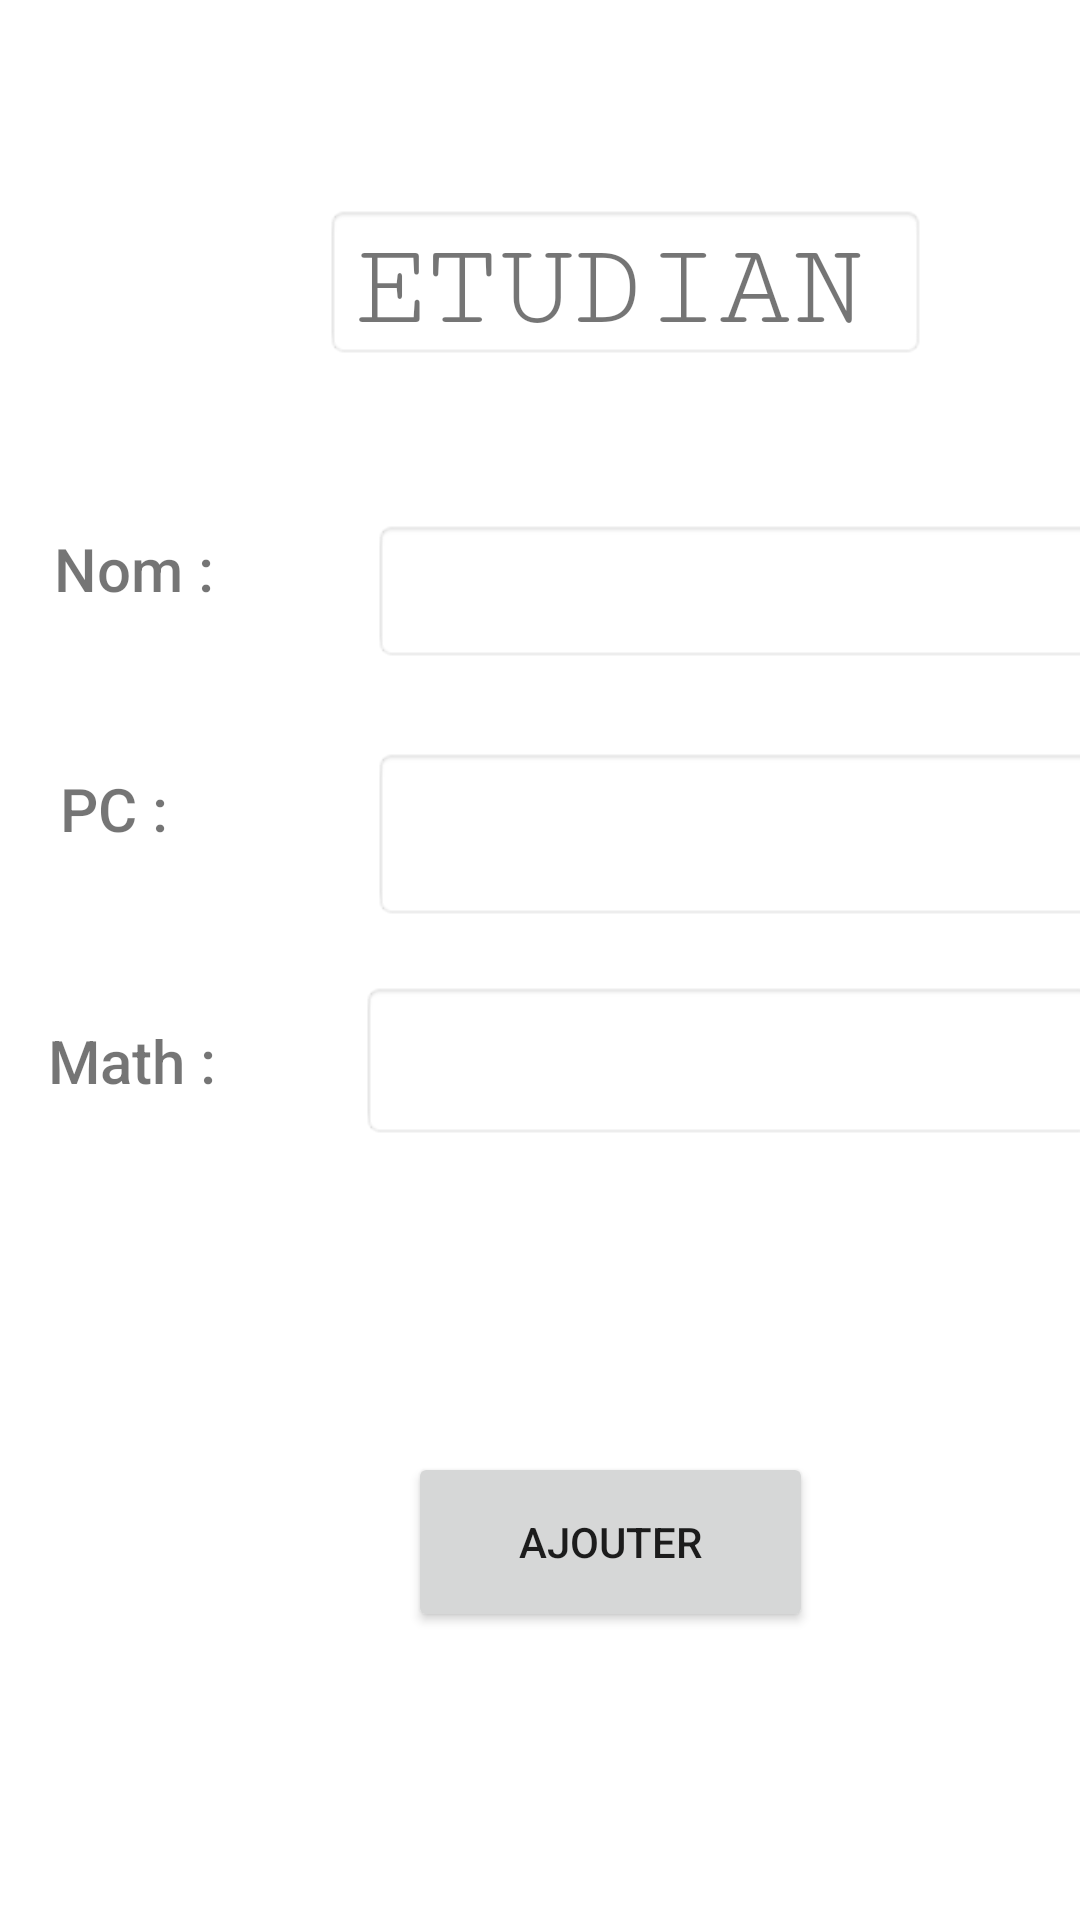

The Android layout XML behind this screen, and the referenced resources:
<!-- AndroidManifest.xml: application theme Theme.Gestion_indemnite -->
<!-- res/layout/add_service.xml -->
<?xml version="1.0" encoding="utf-8"?>
<androidx.constraintlayout.widget.ConstraintLayout xmlns:android="http://schemas.android.com/apk/res/android"
    xmlns:app="http://schemas.android.com/apk/res-auto"
    xmlns:tools="http://schemas.android.com/tools"
    android:layout_width="match_parent"
    android:layout_height="match_parent"
    android:background="@drawable/intro"
    tools:context=".AddService">

    <TextView
        android:id="@+id/textView2"
        android:layout_width="201dp"
        android:layout_height="52dp"
        android:layout_marginStart="108dp"
        android:layout_marginTop="68dp"
        android:background="@android:drawable/editbox_background_normal"
        android:fontFamily="serif-monospace"
        android:text="ETUDIANT"
        android:textSize="40sp"
        app:layout_constraintStart_toStartOf="parent"
        app:layout_constraintTop_toTopOf="parent" />

    <EditText
        android:id="@+id/libelle"
        android:layout_width="252dp"
        android:layout_height="48dp"
        android:layout_marginStart="124dp"
        android:layout_marginTop="53dp"
        android:background="@android:drawable/editbox_background_normal"
        android:ems="10"
        android:inputType="textPersonName"
        android:textSize="20sp"
        app:layout_constraintStart_toStartOf="parent"
        app:layout_constraintTop_toBottomOf="@+id/textView2" />

    <EditText
        android:id="@+id/salaire"
        android:layout_width="253dp"
        android:layout_height="58dp"
        android:layout_marginStart="124dp"
        android:layout_marginTop="28dp"
        android:background="@android:drawable/editbox_background_normal"
        android:ems="10"
        android:inputType="textPersonName"
        android:textSize="20sp"
        app:layout_constraintStart_toStartOf="parent"
        app:layout_constraintTop_toBottomOf="@+id/libelle" />

    <EditText
        android:id="@+id/nb_jour"
        android:layout_width="246dp"
        android:layout_height="53dp"
        android:layout_marginStart="120dp"
        android:layout_marginTop="20dp"
        android:background="@android:drawable/editbox_background_normal"
        android:ems="10"
        android:inputType="textPersonName"
        android:textSize="20sp"
        app:layout_constraintStart_toStartOf="parent"
        app:layout_constraintTop_toBottomOf="@+id/salaire" />

    <Button
        android:id="@+id/ajout"
        android:layout_width="135dp"
        android:layout_height="60dp"
        android:layout_marginStart="136dp"
        android:layout_marginTop="104dp"
        android:text="Ajouter"
        app:icon="@drawable/ic_baseline_add_24"
        app:layout_constraintStart_toStartOf="parent"
        app:layout_constraintTop_toBottomOf="@+id/nb_jour" />

    <TextView
        android:id="@+id/textView34"
        android:layout_width="102dp"
        android:layout_height="44dp"
        android:layout_marginStart="18dp"
        android:layout_marginTop="56dp"
        android:fontFamily="sans-serif-medium"
        android:text="Nom :"
        android:textSize="20sp"
        app:layout_constraintStart_toStartOf="parent"
        app:layout_constraintTop_toBottomOf="@+id/textView2" />

    <TextView
        android:id="@+id/textView35"
        android:layout_width="102dp"
        android:layout_height="44dp"
        android:layout_marginStart="20dp"
        android:layout_marginTop="136dp"
        android:fontFamily="sans-serif-medium"
        android:text="PC :"
        android:textSize="20sp"
        app:layout_constraintStart_toStartOf="parent"
        app:layout_constraintTop_toBottomOf="@+id/textView2" />

    <TextView
        android:id="@+id/textView36"
        android:layout_width="89dp"
        android:layout_height="46dp"
        android:layout_marginStart="16dp"
        android:layout_marginTop="220dp"
        android:fontFamily="sans-serif-medium"
        android:text="Math :"
        android:textSize="20sp"
        app:layout_constraintStart_toStartOf="parent"
        app:layout_constraintTop_toBottomOf="@+id/textView2" />

</androidx.constraintlayout.widget.ConstraintLayout>
<!-- resources referenced by this layout -->
<resources>
  <style name="Theme.Gestion_indemnite" parent="Theme.MaterialComponents.DayNight.DarkActionBar">
          
          <item name="colorPrimary">@color/purple_500</item>
          <item name="colorPrimaryVariant">@color/purple_700</item>
          <item name="colorOnPrimary">@color/white</item>
          
          <item name="colorSecondary">@color/teal_200</item>
          <item name="colorSecondaryVariant">@color/teal_700</item>
          <item name="colorOnSecondary">@color/black</item>
          
          <item name="android:statusBarColor" tools:targetApi="l">?attr/colorPrimaryVariant</item>
          
      </style>
  <color name="purple_500">#0B0B0B</color>
  <color name="purple_700">#0B0B0B</color>
  <color name="white">#FFFFFFFF</color>
  <color name="teal_200">#070A15</color>
  <color name="teal_700">#FF018786</color>
  <color name="black">#FF000000</color>
</resources>
